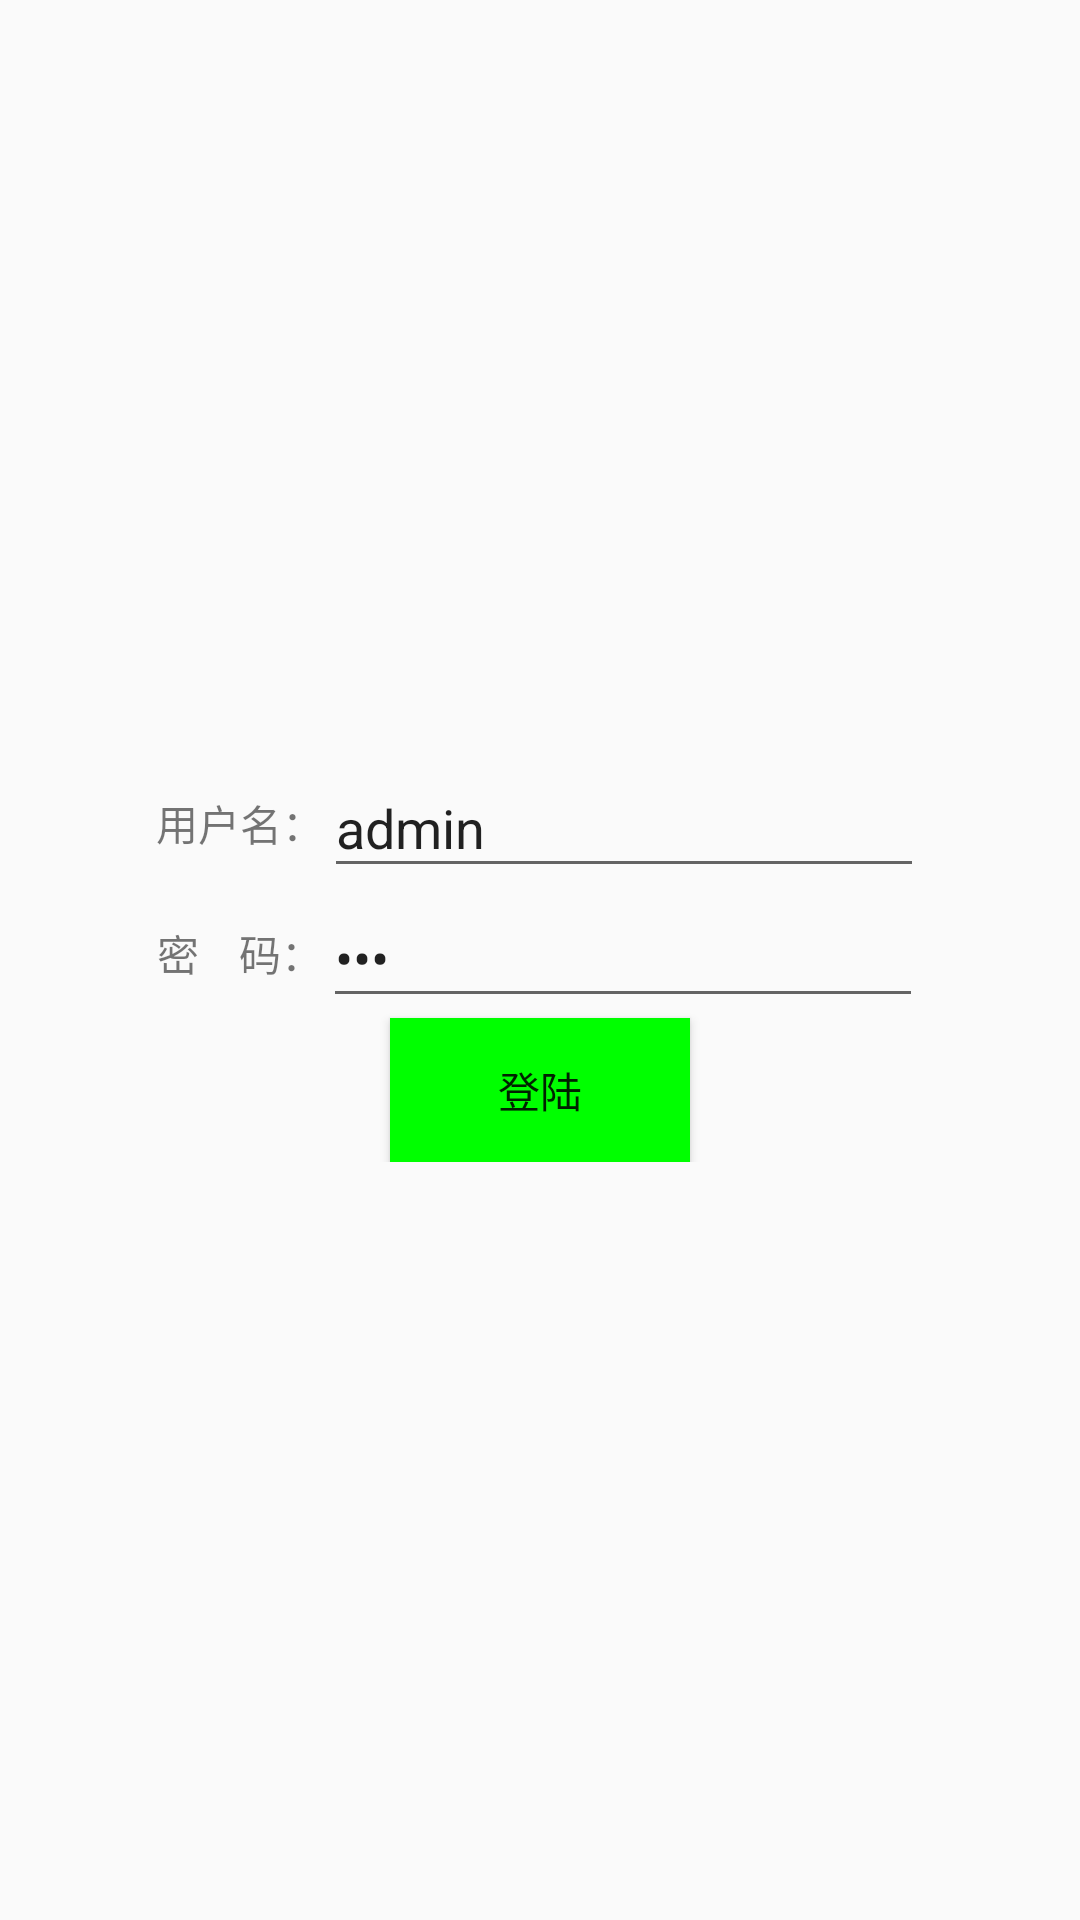

Layout XML and referenced resources for this Android screen:
<!-- AndroidManifest.xml: application theme AppTheme -->
<!-- res/layout/activity_main.xml -->
<?xml version="1.0" encoding="utf-8"?>
<RelativeLayout xmlns:android="http://schemas.android.com/apk/res/android"
    xmlns:app="http://schemas.android.com/apk/res-auto"
    xmlns:tools="http://schemas.android.com/tools"
    android:layout_width="match_parent"
    android:layout_height="match_parent"
    tools:context="example.zs.com.d_project.MainActivity">

    <LinearLayout
        android:layout_width="match_parent"
        android:layout_height="wrap_content"
        android:layout_centerInParent="true"
        android:orientation="vertical">

        <LinearLayout
            android:orientation="horizontal"
            android:layout_width="match_parent"
            android:gravity="center"
            android:layout_height="wrap_content">

            <TextView
                android:text="用户名："
                android:layout_width="wrap_content"
                android:layout_height="wrap_content" />
            <EditText
                android:hint="用户名"
                android:id="@+id/tv_name"
                android:text="admin"
                android:layout_width="200dp"
                android:layout_height="wrap_content" />
        </LinearLayout>
        <LinearLayout
            android:orientation="horizontal"
            android:layout_width="match_parent"
            android:gravity="center"
            android:layout_height="wrap_content">

            <TextView
                android:text="密    码："
                android:layout_width="wrap_content"
                android:layout_height="wrap_content" />
            <EditText
                android:id="@+id/tv_psd"
                android:hint="密码"
                android:text="123"
                android:inputType="textPassword"
                android:layout_width="200dp"
                android:layout_height="wrap_content" />
        </LinearLayout>

        <Button
            android:onClick="login"
            android:text="登陆"
            android:layout_gravity="center"
            android:background="#0f0"
            android:layout_width="100dp"
            android:layout_height="wrap_content" />
    </LinearLayout>

</RelativeLayout>
<!-- resources referenced by this layout -->
<resources>
  <style name="AppTheme" parent="Theme.AppCompat.Light.DarkActionBar">
          
          <item name="colorPrimary">@color/colorPrimary</item>
          <item name="colorPrimaryDark">@color/colorPrimaryDark</item>
          <item name="colorAccent">@color/colorAccent</item>
      </style>
  <!-- not gathered from this repository: default colours our renderer supplied (Android Studio template values) -->
  <color name="colorPrimary">#FF6200EE</color>
  <color name="colorPrimaryDark">#FF3700B3</color>
  <color name="colorAccent">#FF03DAC5</color>
</resources>
